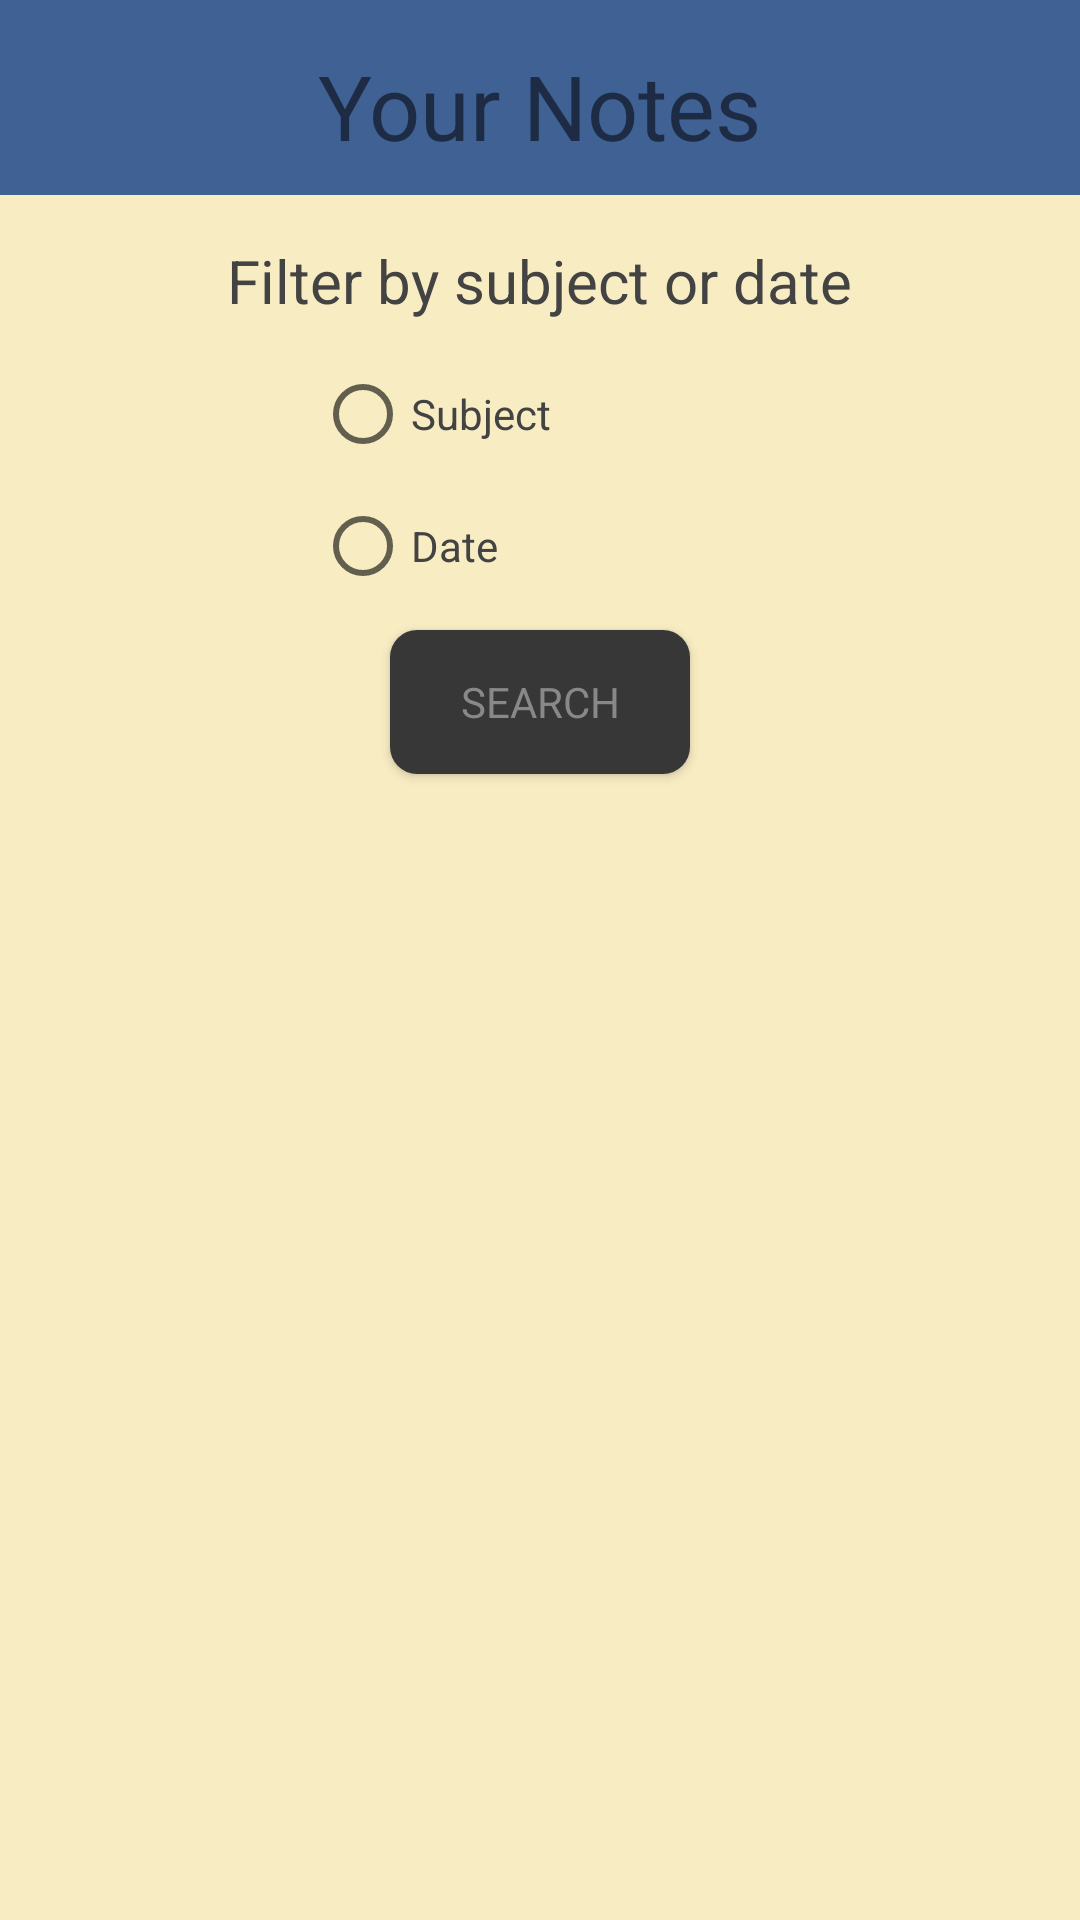

Write the Android layout XML for this screen, with the resource values it uses.
<!-- AndroidManifest.xml: application theme AppTheme -->
<!-- res/layout/activity_view_notes.xml -->
<?xml version="1.0" encoding="utf-8"?>
<LinearLayout xmlns:android="http://schemas.android.com/apk/res/android"
    xmlns:tools="http://schemas.android.com/tools"
    android:layout_width="match_parent"
    android:layout_height="match_parent"
    android:orientation="vertical"
    tools:context="com.example.hannah.notetaker.ViewNotesActivity">

    <android.support.design.widget.AppBarLayout
        android:id="@+id/toolbar_layout"
        android:layout_width="match_parent"
        android:layout_height="65dp"
        android:backgroundTint="@color/colorPrimaryDark">

        <TextView
            android:layout_width="wrap_content"
            android:layout_height="wrap_content"
            android:text="@string/notes_heading"
            android:layout_marginTop="15dp"
            android:layout_marginBottom="15dp"
            android:layout_gravity="center"
            android:textSize="30sp"/>
    </android.support.design.widget.AppBarLayout>

    <TextView
        android:layout_width="wrap_content"
        android:layout_height="wrap_content"
        android:text="@string/filter"
        android:layout_marginTop="15dp"
        android:layout_gravity="center"
        android:textSize="20sp"
        android:textColor="@color/colorAccent"/>

    <RadioGroup android:id="@+id/filter_group"
        android:layout_width="wrap_content"
        android:layout_height="wrap_content"
        android:orientation="vertical"
        android:layout_gravity="center">
        <RadioButton android:id="@+id/filter_subject"
            android:layout_width="wrap_content"
            android:layout_height="wrap_content"
            android:layout_marginTop="15dp"
            android:text="@string/subject_no_ellipses"
            android:textColor="@color/colorAccent"
            android:onClick="disableOtherSelection"/>
        <AutoCompleteTextView  android:id="@+id/subject_entry"
            android:layout_width="150dp"
            android:layout_height="0dp"
            android:hint="@string/subject"
            android:visibility="invisible"
            android:textSize="15sp"
            android:textColor="@color/colorAccent"
            android:layout_marginBottom="12dp">
        </AutoCompleteTextView>

        <RadioButton android:id="@+id/filter_date"
            android:layout_width="wrap_content"
            android:layout_height="wrap_content"
            android:text="@string/date_no_ellipses"
            android:textColor="@color/colorAccent"
            android:onClick="disableOtherSelection"/>
        <AutoCompleteTextView  android:id="@+id/date_entry"
            android:layout_width="150dp"
            android:layout_height="0dp"
            android:layout_toRightOf="@id/filter_date"
            android:layout_alignBaseline="@id/filter_date"
            android:hint="@string/date"
            android:visibility="invisible"
            android:textSize="15sp"
            android:layout_marginBottom="12dp"
            android:inputType="date" >
        </AutoCompleteTextView>
    </RadioGroup>

    <Button android:id="@+id/search_button"
        android:layout_width="wrap_content"
        android:layout_height="wrap_content"
        android:layout_below="@id/filter_group"
        android:text="@string/search"
        android:layout_gravity="center"
        android:textAppearance="@style/ButtonFont"
        android:background="@drawable/button_background"
        android:onClick="searchBySelection"/>
    <ListView
        android:id="@android:id/list"
        android:layout_marginStart="12dp"
        android:layout_width="match_parent"
        android:layout_height="match_parent"
        android:divider="@color/colorPrimary"
        android:dividerHeight="1sp"
        android:footerDividersEnabled="true"
        android:textColor="@color/colorAccent"/>

</LinearLayout>
<!-- resources referenced by this layout -->
<resources>
  <color name="colorAccent">#434343</color>
  <color name="colorPrimary">#5a8db7</color>
  <color name="colorPrimaryDark">#3f6194</color>
  <!-- drawable button_background (drawable) -->
  <?xml version="1.0" encoding="utf-8"?>
  <shape xmlns:android="http://schemas.android.com/apk/res/android" android:shape="rectangle" >
      <corners
          android:radius="9dp"
          />
      <solid
          android:color="#373737"
          />
      <padding
          android:left="0dp"
          android:top="0dp"
          android:right="0dp"
          android:bottom="0dp"
          />
      <size
          android:width="100dp"
          android:height="45dp"
          />
  
  </shape>
  <string name="date">Date…</string>
  <string name="date_no_ellipses">Date</string>
  <string name="filter">Filter by subject or date</string>
  <string name="notes_heading">Your Notes</string>
  <string name="search">Search</string>
  <string name="subject">Subject…</string>
  <string name="subject_no_ellipses">Subject</string>
  <style name="ButtonFont" parent="@android:style/TextAppearance.Holo.Widget.Button">
          <item name="android:textColor">#888888</item>
          <item name="android:text">20sp</item>
          <item name="android:textAllCaps">true</item>
      </style>
  <style name="AppTheme" parent="Theme.AppCompat.DayNight.DarkActionBar">
          
          <item name="android:colorPrimary">@color/colorAccent</item>
          <item name="android:windowBackground">@color/colorBackground</item>
          <item name="android:colorPrimaryDark">@color/colorPrimaryDark</item>
          <item name="android:colorAccent">@color/colorPrimaryDark</item>
          <item name="android:editTextColor">@color/colorPrimaryDark</item>
          <item name="android:editTextPreferenceStyle">@style/Base.Widget.AppCompat.EditText</item>
          <item name="windowActionBar">true</item>
      </style>
  <color name="colorBackground">#F8ECC2</color>
</resources>
